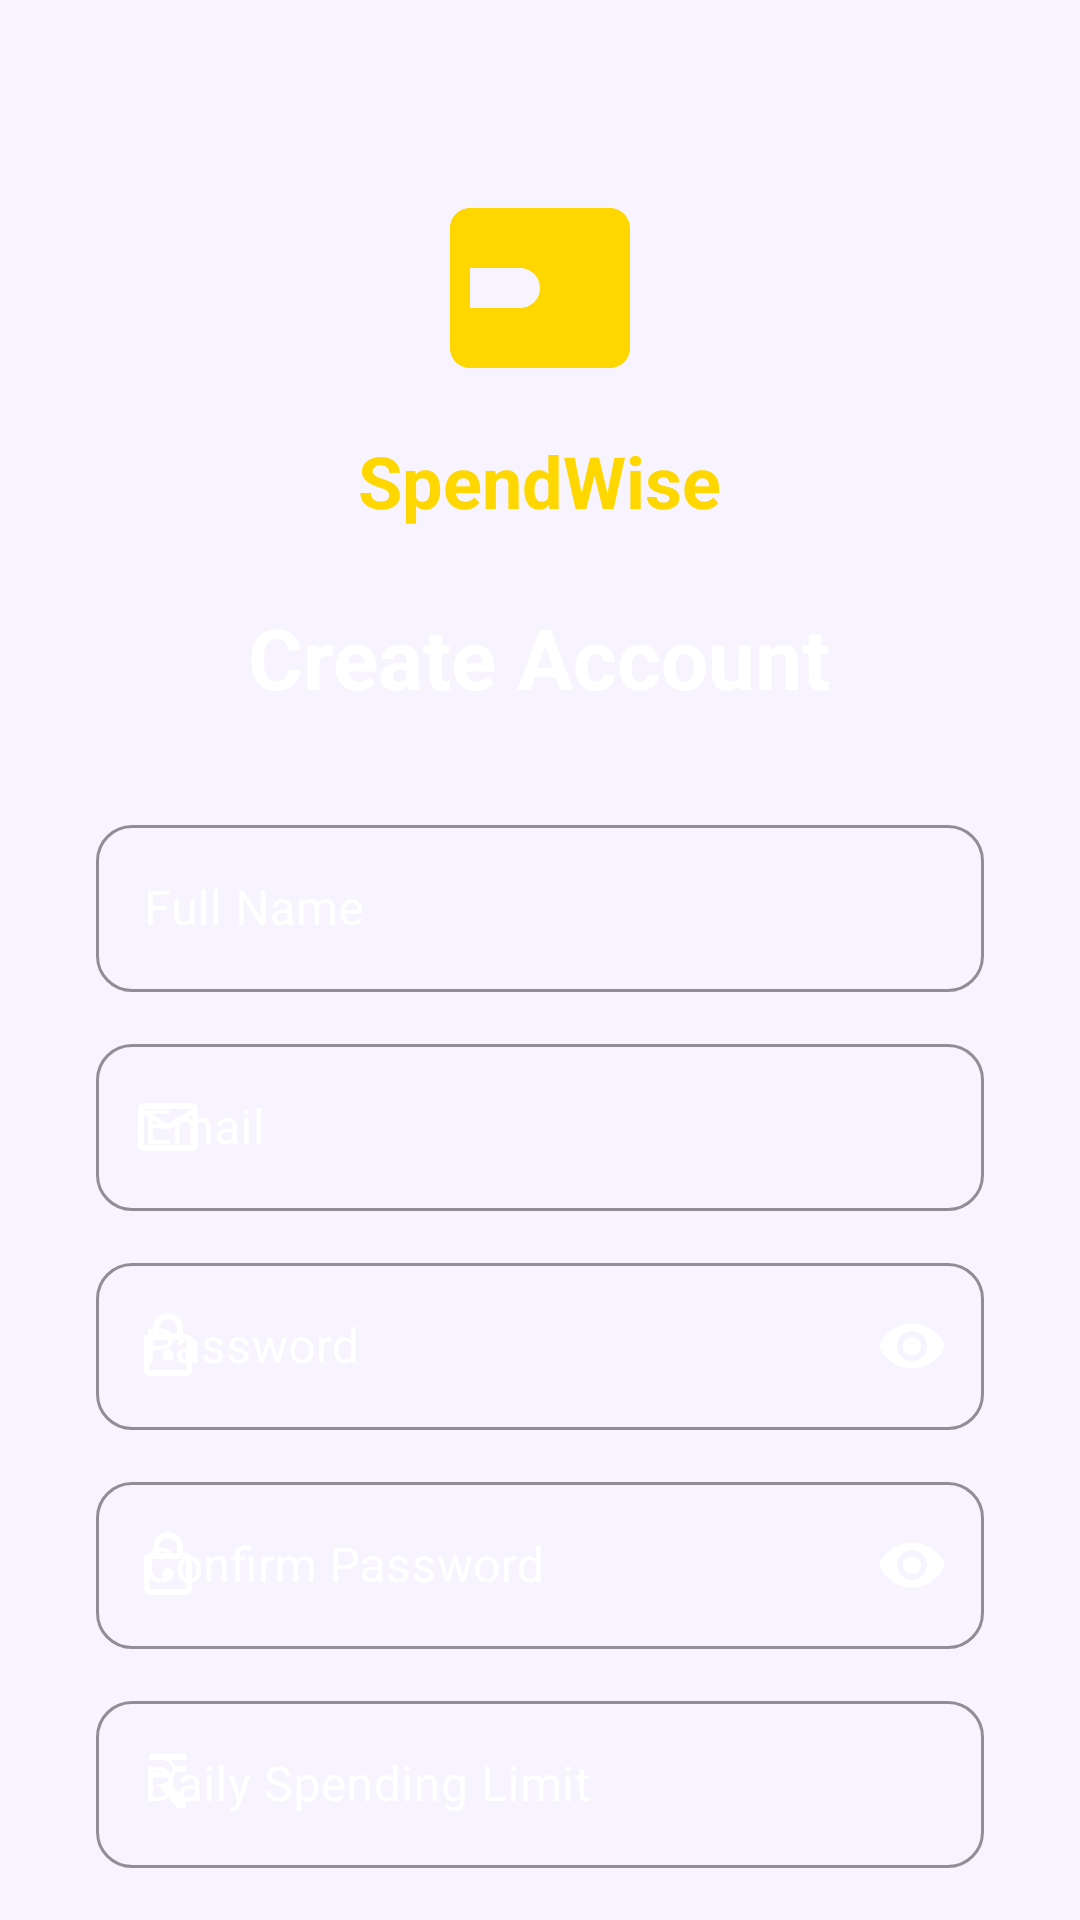

Reconstruct the res/layout file that produces this screen, plus the resources it refers to.
<!-- AndroidManifest.xml: application theme Theme.SpendWise -->
<!-- res/layout/activity_register.xml -->
<?xml version="1.0" encoding="utf-8"?>
<androidx.constraintlayout.widget.ConstraintLayout xmlns:android="http://schemas.android.com/apk/res/android"
    xmlns:app="http://schemas.android.com/apk/res-auto"
    android:layout_width="match_parent"
    android:layout_height="match_parent"
    android:background="@drawable/gradient_splash">

    <androidx.core.widget.NestedScrollView
        android:layout_width="match_parent"
        android:layout_height="match_parent"
        android:fillViewport="true">

        <LinearLayout
            android:layout_width="match_parent"
            android:layout_height="wrap_content"
            android:gravity="center_horizontal"
            android:orientation="vertical"
            android:padding="32dp">

            <ImageView
                android:id="@+id/iv_reg_logo"
                android:layout_width="80dp"
                android:layout_height="80dp"
                android:layout_marginTop="24dp"
                android:src="@drawable/ic_wallet" />

            <TextView
                android:layout_width="wrap_content"
                android:layout_height="wrap_content"
                android:layout_marginTop="8dp"
                android:text="SpendWise"
                android:textColor="#FFD700"
                android:textSize="24sp"
                android:textStyle="bold" />

            <TextView
                android:layout_width="wrap_content"
                android:layout_height="wrap_content"
                android:layout_marginTop="24dp"
                android:text="Create Account"
                android:textColor="@color/white"
                android:textSize="28sp"
                android:textStyle="bold" />

            <com.google.android.material.textfield.TextInputLayout
                android:id="@+id/til_reg_name"
                style="@style/Widget.MaterialComponents.TextInputLayout.OutlinedBox"
                android:layout_width="match_parent"
                android:layout_height="wrap_content"
                android:layout_marginTop="32dp"
                android:hint="Full Name"
                android:textColorHint="@color/white"
                app:boxCornerRadiusBottomEnd="12dp"
                app:boxCornerRadiusBottomStart="12dp"
                app:boxCornerRadiusTopEnd="12dp"
                app:boxCornerRadiusTopStart="12dp"
                app:boxStrokeColor="@color/white"
                app:hintTextColor="@color/white"
                app:startIconDrawable="@drawable/ic_person"
                app:startIconTint="@color/white">

                <com.google.android.material.textfield.TextInputEditText
                    android:id="@+id/et_reg_name"
                    android:layout_width="match_parent"
                    android:layout_height="wrap_content"
                    android:inputType="textPersonName"
                    android:textColor="@color/white" />
            </com.google.android.material.textfield.TextInputLayout>

            <com.google.android.material.textfield.TextInputLayout
                android:id="@+id/til_reg_email"
                style="@style/Widget.MaterialComponents.TextInputLayout.OutlinedBox"
                android:layout_width="match_parent"
                android:layout_height="wrap_content"
                android:layout_marginTop="12dp"
                android:hint="Email"
                android:textColorHint="@color/white"
                app:boxCornerRadiusBottomEnd="12dp"
                app:boxCornerRadiusBottomStart="12dp"
                app:boxCornerRadiusTopEnd="12dp"
                app:boxCornerRadiusTopStart="12dp"
                app:boxStrokeColor="@color/white"
                app:hintTextColor="@color/white"
                app:startIconDrawable="@drawable/ic_email"
                app:startIconTint="@color/white">

                <com.google.android.material.textfield.TextInputEditText
                    android:id="@+id/et_reg_email"
                    android:layout_width="match_parent"
                    android:layout_height="wrap_content"
                    android:inputType="textEmailAddress"
                    android:textColor="@color/white" />
            </com.google.android.material.textfield.TextInputLayout>

            <com.google.android.material.textfield.TextInputLayout
                android:id="@+id/til_reg_password"
                style="@style/Widget.MaterialComponents.TextInputLayout.OutlinedBox"
                android:layout_width="match_parent"
                android:layout_height="wrap_content"
                android:layout_marginTop="12dp"
                android:hint="Password"
                android:textColorHint="@color/white"
                app:boxCornerRadiusBottomEnd="12dp"
                app:boxCornerRadiusBottomStart="12dp"
                app:boxCornerRadiusTopEnd="12dp"
                app:boxCornerRadiusTopStart="12dp"
                app:boxStrokeColor="@color/white"
                app:hintTextColor="@color/white"
                app:passwordToggleEnabled="true"
                app:passwordToggleTint="@color/white"
                app:startIconDrawable="@drawable/ic_lock"
                app:startIconTint="@color/white">

                <com.google.android.material.textfield.TextInputEditText
                    android:id="@+id/et_reg_password"
                    android:layout_width="match_parent"
                    android:layout_height="wrap_content"
                    android:inputType="textPassword"
                    android:textColor="@color/white" />
            </com.google.android.material.textfield.TextInputLayout>

            <com.google.android.material.textfield.TextInputLayout
                android:id="@+id/til_reg_confirm_password"
                style="@style/Widget.MaterialComponents.TextInputLayout.OutlinedBox"
                android:layout_width="match_parent"
                android:layout_height="wrap_content"
                android:layout_marginTop="12dp"
                android:hint="Confirm Password"
                android:textColorHint="@color/white"
                app:boxCornerRadiusBottomEnd="12dp"
                app:boxCornerRadiusBottomStart="12dp"
                app:boxCornerRadiusTopEnd="12dp"
                app:boxCornerRadiusTopStart="12dp"
                app:boxStrokeColor="@color/white"
                app:hintTextColor="@color/white"
                app:passwordToggleEnabled="true"
                app:passwordToggleTint="@color/white"
                app:startIconDrawable="@drawable/ic_lock"
                app:startIconTint="@color/white">

                <com.google.android.material.textfield.TextInputEditText
                    android:id="@+id/et_reg_confirm_password"
                    android:layout_width="match_parent"
                    android:layout_height="wrap_content"
                    android:inputType="textPassword"
                    android:textColor="@color/white" />
            </com.google.android.material.textfield.TextInputLayout>

            <com.google.android.material.textfield.TextInputLayout
                android:id="@+id/til_reg_budget"
                style="@style/Widget.MaterialComponents.TextInputLayout.OutlinedBox"
                android:layout_width="match_parent"
                android:layout_height="wrap_content"
                android:layout_marginTop="12dp"
                android:hint="Daily Spending Limit"
                android:textColorHint="@color/white"
                app:boxCornerRadiusBottomEnd="12dp"
                app:boxCornerRadiusBottomStart="12dp"
                app:boxCornerRadiusTopEnd="12dp"
                app:boxCornerRadiusTopStart="12dp"
                app:boxStrokeColor="@color/white"
                app:hintTextColor="@color/white"
                app:startIconDrawable="@drawable/ic_rupee"
                app:startIconTint="@color/white">

                <com.google.android.material.textfield.TextInputEditText
                    android:id="@+id/et_reg_budget"
                    android:layout_width="match_parent"
                    android:layout_height="wrap_content"
                    android:inputType="numberDecimal"
                    android:textColor="@color/white" />
            </com.google.android.material.textfield.TextInputLayout>

            <Button
                android:id="@+id/btn_register"
                android:layout_width="match_parent"
                android:layout_height="56dp"
                android:layout_marginTop="40dp"
                android:backgroundTint="#FFD700"
                android:text="Create Account"
                android:textAllCaps="false"
                android:textColor="#1A0533"
                android:textSize="18sp"
                android:textStyle="bold"
                app:cornerRadius="25dp" />

            <TextView
                android:id="@+id/tv_go_to_login"
                android:layout_width="wrap_content"
                android:layout_height="wrap_content"
                android:layout_marginTop="24dp"
                android:layout_marginBottom="32dp"
                android:padding="8dp"
                android:text="Already have account? Login"
                android:textColor="@color/white"
                android:textSize="16sp" />

        </LinearLayout>
    </androidx.core.widget.NestedScrollView>
</androidx.constraintlayout.widget.ConstraintLayout>
<!-- resources referenced by this layout -->
<resources>
  <color name="white">#FFFFFFFF</color>
  <!-- drawable ic_email (drawable) -->
  <vector xmlns:android="http://schemas.android.com/apk/res/android"
      android:width="24dp"
      android:height="24dp"
      android:viewportWidth="24"
      android:viewportHeight="24">
      <path
          android:fillColor="#FFFFFF"
          android:pathData="M20,4H4C2.9,4 2,4.9 2,6v12c0,1.1 0.9,2 2,2h16c1.1,0 2,-0.9 2,-2V6C22,4.9 21.1,4 20,4zM20,18H4V8l8,5l8,-5V18zM12,11L4,6h16L12,11z" />
  </vector>
  <!-- drawable ic_lock (drawable) -->
  <vector xmlns:android="http://schemas.android.com/apk/res/android"
      android:width="24dp"
      android:height="24dp"
      android:viewportWidth="24"
      android:viewportHeight="24">
      <path
          android:fillColor="#FFFFFF"
          android:pathData="M18,8h-1V6c0,-2.76 -2.24,-5 -5,-5S7,3.24 7,6v2H6c-1.1,0 -2,0.9 -2,2v10c0,1.1 0.9,2 2,2h12c1.1,0 2,-0.9 2,-2V10C20,8.9 19.1,8 18,8zM9,6c0,-1.66 1.34,-3 3,-3s3,1.34 3,3v2H9V6zM18,20H6V10h12V20zM12,17c1.1,0 2,-0.9 2,-2s-0.9,-2 -2,-2 -2,0.9 -2,2 0.9,2 2,2z" />
  </vector>
  <!-- drawable ic_rupee (drawable) -->
  <vector xmlns:android="http://schemas.android.com/apk/res/android"
      android:width="24dp"
      android:height="24dp"
      android:viewportWidth="24"
      android:viewportHeight="24">
      <path
          android:fillColor="#FFFFFF"
          android:pathData="M13.66,7C13.1,5.28 11.53,4 9.67,4H6V2H18V4H13.14C13.64,4.56 14.04,5.23 14.3,6H18V8H14.47C14.37,9.37 13.64,10.55 12.65,11.33L18,18V20H15L8.5,12H9.67C11.1,12 12.33,11.07 12.75,9.8H6V7.8H13.66Z" />
  </vector>
  <!-- drawable ic_wallet (drawable) -->
  <vector xmlns:android="http://schemas.android.com/apk/res/android"
      android:width="24dp"
      android:height="24dp"
      android:viewportWidth="24"
      android:viewportHeight="24">
      <path
          android:fillColor="#FFD700"
          android:pathData="M21,18c0,1.1 -0.9,2 -2,2H5c-1.11,0 -2,-0.9 -2,-2V6c0,-1.1 0.89,-2 2,-2h14c1.1,0 2,0.9 2,2v12zM12,12c0,-1.1 -0.9,-2 -2,-2H5v4h5c1.1,0 2,-0.9 2,-2z" />
  </vector>
  <style name="Theme.SpendWise" parent="Theme.Material3.DayNight.NoActionBar">
          <item name="colorPrimary">@color/primary</item>
          <item name="colorPrimaryVariant">@color/primary_variant</item>
          <item name="colorSecondary">@color/secondary</item>
          <item name="android:windowBackground">@color/background</item>
          <item name="android:statusBarColor">@color/primary</item>
      </style>
  <color name="primary">#6C3FC5</color>
  <color name="primary_variant">#5A35A3</color>
  <color name="secondary">#FFD700</color>
  <color name="background">#F8F4FF</color>
</resources>
